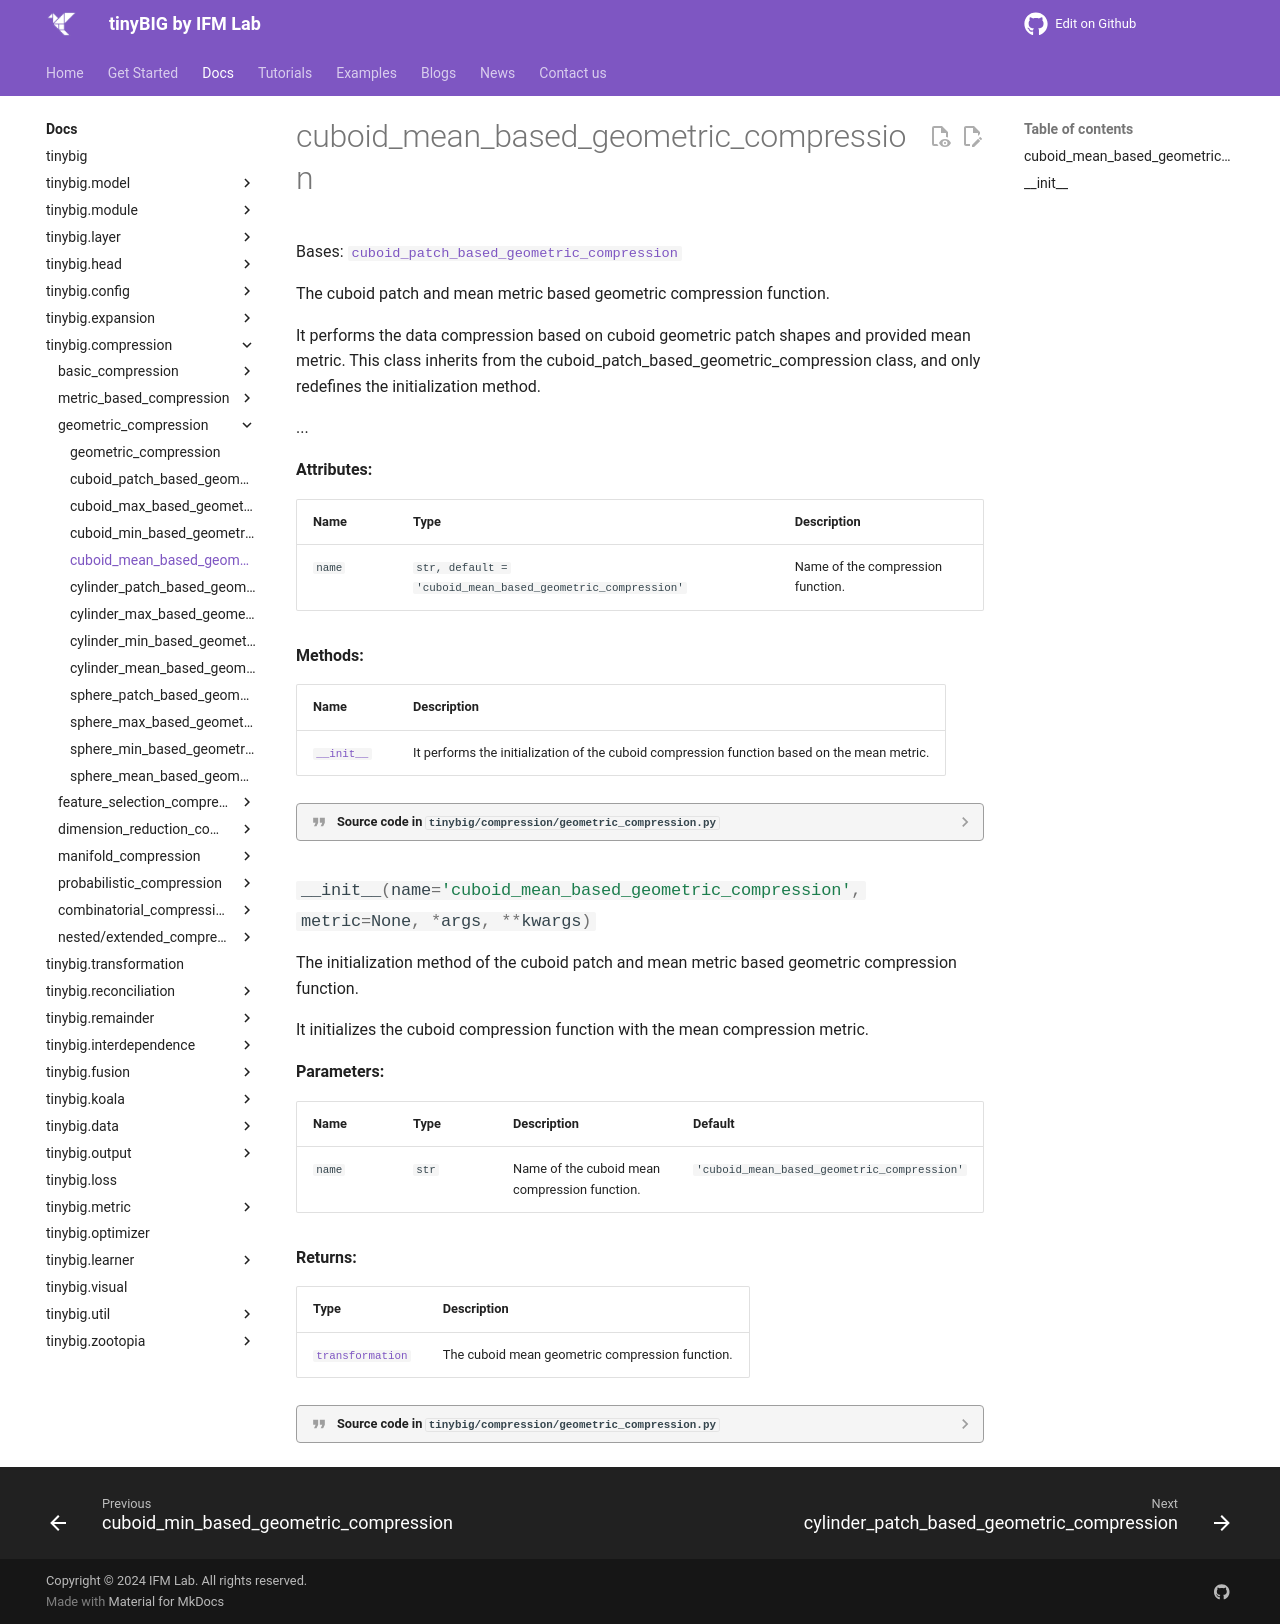

repository: jwzhanggy/tinyBIG · page: documentations/compression/cuboid_mean_based_geometric_compression/index.html · generator: mkdocs

# cuboid_mean_based_geometric_compression

::: tinybig.compression.geometric_compression.cuboid_mean_based_geometric_compression
